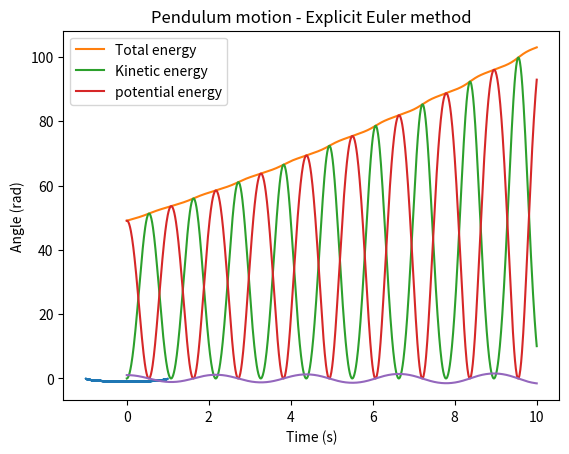

Reproduce this figure in Python.
import math
import numpy as np
import matplotlib.pyplot as plt
import matplotlib.animation as animation
#import sympy as sp

def update(num, x, y, line):
    line.set_data([0, x[num]], [0, y[num]])
    return line,

def show_animation(L, t, x, y, title):
    fig, ax = plt.subplots()
    line, = ax.plot([], [], 'o-', lw=2)
    ax.set_xlim(-L, L)
    ax.set_ylim(-1.1*L, 1.1*L)
    ax.set_aspect('equal')
    ax.grid()
    
    ani = animation.FuncAnimation(fig, update, len(t), fargs=[x, y, line], interval=10, blit=True)
    #show animation
    plt.title(title)
    plt.xlabel("Horizontal position (m)")
    plt.ylabel("Vertical position (m)")
    plt.show()

def E (mass, length, gravity, theta, omega):
    return T(mass, length, omega) + V(mass, gravity, length, theta)

def T (mass, length, omega):
    return (1/2)*mass*(length**2)*(omega**2)

def V (mass, gravity, length, theta):
    return mass*gravity*length - (mass*gravity*length)*(np.cos(theta))

def r (length, x):
    return np.array([length*math.sin(x), -length*math.cos(x)])

#cambio de variables
def z (theta_prime): 
    return theta_prime

def z_prime (x, w0):
    return -(w0**2)*math.sin(x)

def plotEnergy (t, mass, length, gravity, theta, omega, title):
    plt.plot(t, E(mass, length, gravity, theta, omega), label = "Total energy")
    plt.plot(t, T(mass, length, omega), label = "Kinetic energy")
    plt.plot(t, V(mass, gravity, length, theta), label="potential energy")
    plt.xlabel("Time (s)")
    plt.ylabel("Energy")
    plt.title(title)
    plt.legend()
    plt.show()

def plotTrayectory (x, y, title):
    plt.plot(x, y)
    plt.title(title)
    plt.xlabel("Horizontal position (m)")
    plt.ylabel("Vertical position (m)")
    plt.show()

def plotAngles(t, theta, title):
    plt.plot(t, theta)
    plt.title(title)
    plt.xlabel("Time (s)")
    plt.ylabel("Angle (rad)")
    plt.show()

def euler_semi_implicito (y0, x0, t0, tn, step, gravity, length, mass): #f = z' = theta''
    w0 = math.sqrt(gravity/length)
    t_start = t0
    t_end = tn
    t = np.arange(t_start, t_end, step)
    positions = np.zeros(len(t)) #z'
    velocity = np.zeros(len(t)) #z
    positions[0] = y0 
    velocity[0] = x0 #velocidad

    for i in range(1, len(t)):
        velocity[i] = velocity[i-1] + step*z_prime(positions[i-1], w0)
        positions[i] = positions[i-1] + step*z(velocity[i])

    plt.plot (t, positions, 'b', label='trayectoria')
    plt.xlabel('t')
    plt.ylabel('theta')
    plt.show()
    
    _x = length*np.sin(positions)
    _y = -length*np.cos(positions)
    plotTrayectory(_x, _y, "Trayectory of simple pendulum - Euler")

    plotEnergy(t, mass, length, gravity, positions, velocity, "energy in Euler")
    

    #show_animation(length, t, _x, _y, "Motion of simple pendulum - Euler")
    return positions

def euler_explicito(theta0, omega0, t0, tn, h, gravity, length, mass):
    y0 = np.array([theta0, omega0])
    t = np.arange(t0, tn+h, h)
    y = np.zeros((len(t), 2)) # vamos a tener un arreglo de len(t) arreglos de dos elementos
    y[0] = y0

    for i in range(len(t)-1):  
        y[i+1] = y[i] + h*f(t[i], y[i], gravity, length)

    #plot solution

    theta = y[:,0] 
    _x = length*np.sin(theta)
    _y = -1*length*np.cos(theta)
    
    omega = np.zeros(len(t))
    for i in range(len(t)):
        omega[i] = y[i,1]
    
    plotTrayectory(_x, _y, 'Trayectory of pendulum - Explicit Euler method')
    plotEnergy(t, mass, length, gravity, theta, omega, 'Energy - Explicit Euler method')
    plotAngles(t, theta, 'Pendulum motion - Explicit Euler method')
    
    
'''
# RUNGE KUTTA 4
g = 9.81 #gravitational acceleration (m/s^2)
L = 9.8 #length of the pendulum (m)
theta0 = math.pi/3  #initial angle (radians)
omega0 = 0.0  #initial angular velocity (radians)
m = 1.0 #mass of the pendulum
t0, tn = 0.0, 40.0
h = 0.1
'''


def f(ti, yi, gravity, length):
    theta, omega = yi
    theta_dt = omega
    #omega_dt = -(g/L)*np.sin(theta)
    #omega_dt = z_prime(theta, math.sqrt(g/L))
    omega_dt = -(gravity/length)*np.sin(theta) 
    return np.array([theta_dt, omega_dt])

def rungeKutta4_method(gravity, length, theta0, omega0, mass, t0, tn, h):
    y0 = np.array([theta0, omega0])
    
    t = np.arange(t0, tn+h, h)
    y = np.zeros((len(t), 2)) # vamos a tener un arreglo de len(t) arreglos de dos elementos
    y[0] = y0
    
    for i in range(len(t)-1):
        k1 = h*f(t[i], y[i], gravity, length)
        k2 = h*f(t[i] + 0.5*h, y[i] + 0.5*k1, gravity, length)
        k3 = h*f(t[i] + 0.5*h, y[i] + 0.5*k2, gravity, length)
        k4 = h*f(t[i] + h, y[i] + k3, gravity, length)
        
        y[i+1] = y[i] + (1/6)*(k1 + 2*k2 + 2*k3 + k4)
    
    #plot solution
    theta = y[:,0] 
    _x = length*np.sin(theta)
    _y = -length*np.cos(theta)

    #plotTrayectory(_x, _y, "Trayectory of simple pendulum - Runge Kutta 4")
    
    """
    plt.plot(t, theta, 'b')
    plt.xlabel('Time (s)')
    plt.ylabel('Angle (radians)')
    plt.title('Pendulum motion using Runge Kutta 4 method')
    plt.show()
    """
    
    omega = np.zeros(len(t))
    for i in range(len(t)):
        omega[i] = y[i,1]
    
    plotEnergy(t, mass, length, gravity, theta, omega, "energy in RK4")
    
    #kinetic_energy = 0.5*m*(L*L)*(omega*omega)
    #potential_energy = -m*g*L*np.cos(theta) + m*g*L
    #total_energy = kinetic_energy + potential_energy
    """
    print("Total energy:\n")
    print(total_energy)
    
    print("Kinetic energy:\n")
    print(kinetic_energy)
    
    print("Potential energy:\n")
    print(potential_energy)
    """
    #return t, theta, _x, _y
    
    show_animation(length, t, _x, _y, "Motion of simple pendulum - RK4")
    
    return theta

def jacobiana (theta, omega, gravity, length):

    # Definimos las variables simbólicas
    x1, x2 = sp.symbols('x1 x2')

    # Definimos las funciones simbólicas
    f1 = x2                              # z = theta'
    f2 = -(gravity/length)*sp.sin(x1)    # z' = theta''

    # Calculamos las derivadas parciales
    df1_dx1 = sp.diff(f1, x1)
    df1_dx2 = sp.diff(f1, x2)
    df2_dx1 = sp.diff(f2, x1)
    df2_dx2 = sp.diff(f2, x2)

    # Construimos la matriz Jacobiana general
    J = sp.Matrix([[df1_dx1, df1_dx2], [df2_dx1, df2_dx2]])
    print('Matriz Jacobiana:')
    print(J)

    # Definimos el punto en el que queremos evaluar la matriz Jacobiana
    x1_0 = omega
    x2_0 = theta

    # Sustituimos los valores del punto en las derivadas parciales
    df1_dx1_val = df1_dx1.subs([(x1, x1_0), (x2, x2_0)])
    df1_dx2_val = df1_dx2.subs([(x1, x1_0), (x2, x2_0)])
    df2_dx1_val = df2_dx1.subs([(x1, x1_0), (x2, x2_0)])
    df2_dx2_val = df2_dx2.subs([(x1, x1_0), (x2, x2_0)])

    # Construimos la matriz Jacobiana
    J = np.array([[df1_dx1_val, df1_dx2_val], [df2_dx1_val, df2_dx2_val]])

    # Mostramos la matriz Jacobiana
    print('Matriz Jacobiana:')
    print(J)

    return J

def estabilidad (J, theta, omega):
    # Calculamos los autovalores de la matriz Jacobiana
    eigenvalues = np.linalg.eigvals(J)

    # Mostramos los autovalores
    print('Autovalores:')
    print(eigenvalues)

    # Determinamos la estabilidad del punto de equilibrio
    if np.all(np.real(eigenvalues) < 0):
        print('El punto de equilibrio es estable.')
    elif np.all(np.real(eigenvalues) > 0):
        print('El punto de equilibrio es inestable.')
    else:
        print('Se necesitan técnicas adicionales para determinar la estabilidad del punto de equilibrio.')

if __name__ == '__main__':
    #euler_semi_implicito(math.pi/3, 0, 0, 10, 0.01, 9.81, 1, 10)
    #rungeKutta4_method(9.81, 9.8, math.pi/6, 0, 10, 0, 100, 0.01)
    euler_explicito(math.pi/3, 0, 0, 10, 0.01, 9.81, 1, 10)
    
    """
    print("PRIMER PUNTO")
    j1 = jacobiana(0, (3/2)*math.pi, 9.81, 9.8) # punto de equilibrio (0,0)
    print("SEGUNDO PUNTO")
    j2 = jacobiana(0, math.pi, 9.81, 9.8) # punto de equilibrio (0, pi)
    """